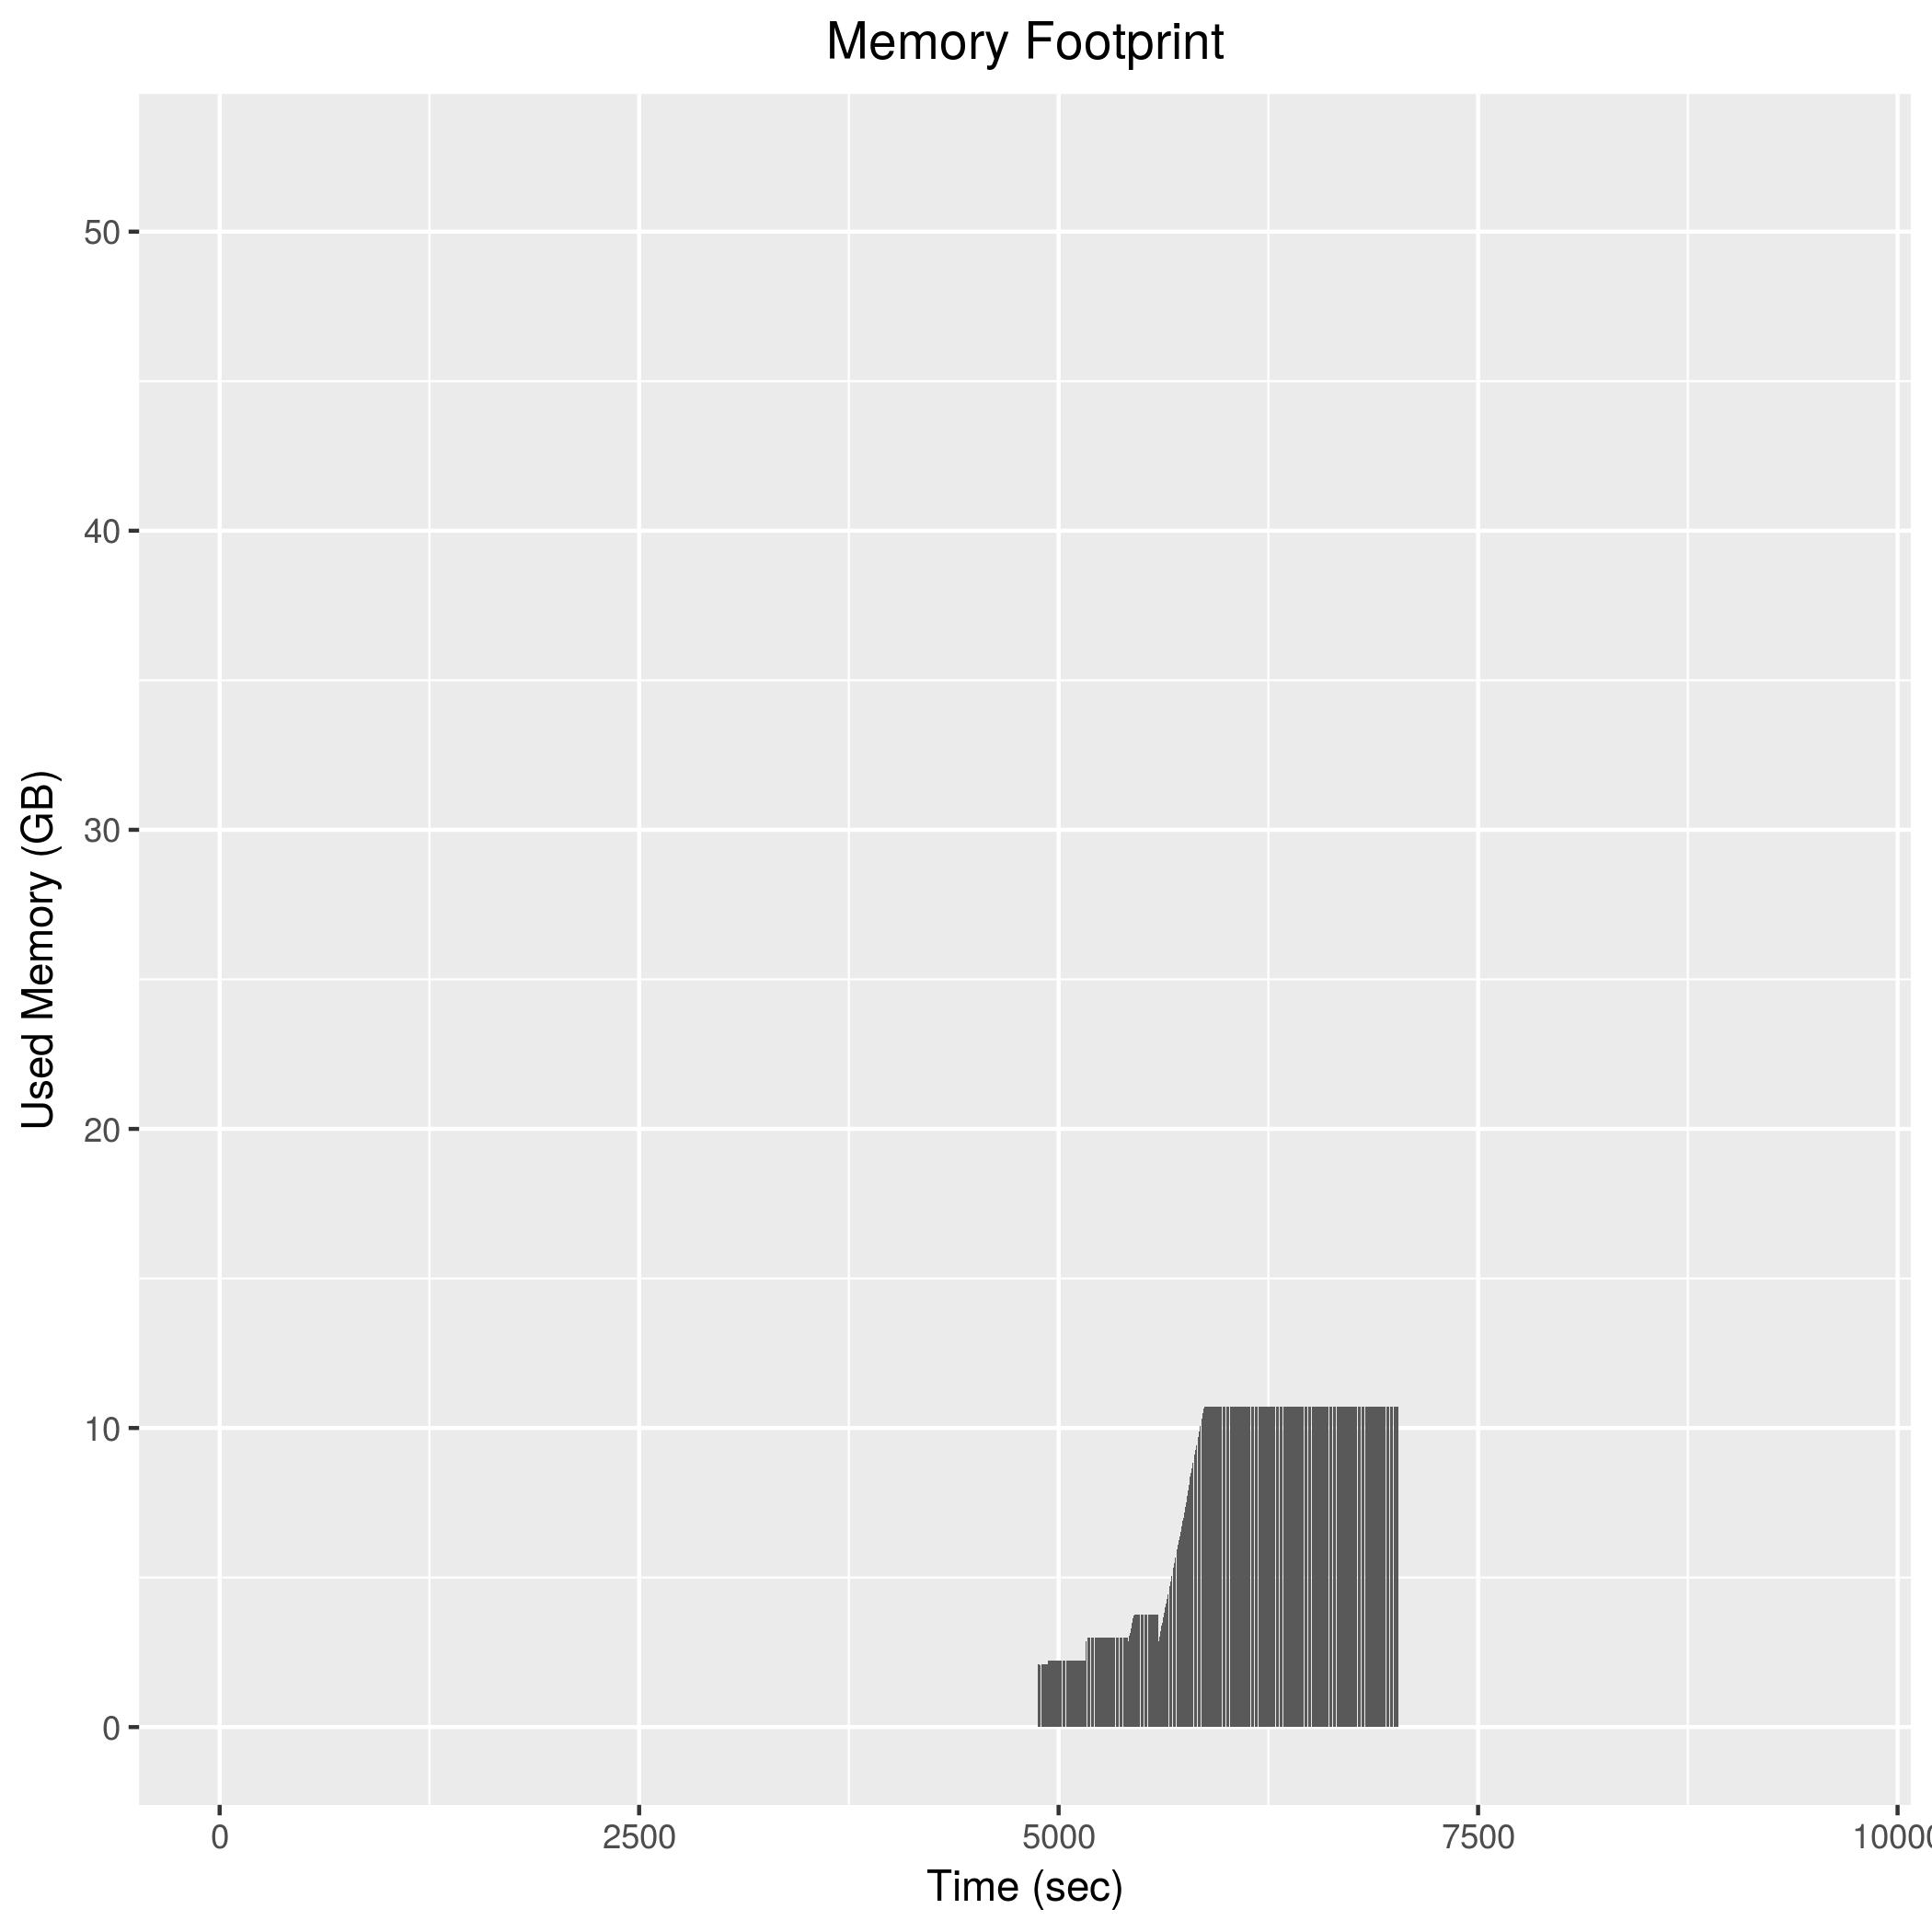

Source data for this figure (header and first rows):
4874, 2071632
4876, 2096508
4878, 2099856
4880, 2052524
4882, 2101344
4884, 2101256
4886, 2101896
4888, 2104840
4890, 2060284
4892, 2105104
4894, 2106272
4896, 2106888
4898, 2106340
4900, 2107136
4902, 2106184
4904, 2107164
4906, 2107932
4908, 2062940
4910, 2108072
4912, 2108536
4914, 2108372
4916, 2107888
4918, 2063312
4920, 2109184
4922, 2107644
4924, 2107408
4926, 2108900
4928, 2108824
4930, 2064940
4932, 2107892
4934, 2106732
4936, 2221112
4938, 2217708
4940, 2217296
4942, 2216824
4944, 2217132
4946, 2216812
4948, 2219312
4950, 2221032
4952, 2218268
4954, 2218524
4956, 2218312
4958, 2218024
4960, 2218632
4962, 2217656
4964, 2217352
4966, 2217600
4968, 2218132
4970, 2217684
4972, 2218032
4974, 2218032
4976, 2217884
4978, 2217700
4980, 2217416
4982, 2216984
4984, 2217092
4986, 2217652
4988, 2217732
4990, 2217220
4992, 2217780
4994, 2217212
... 1,015 more rows
